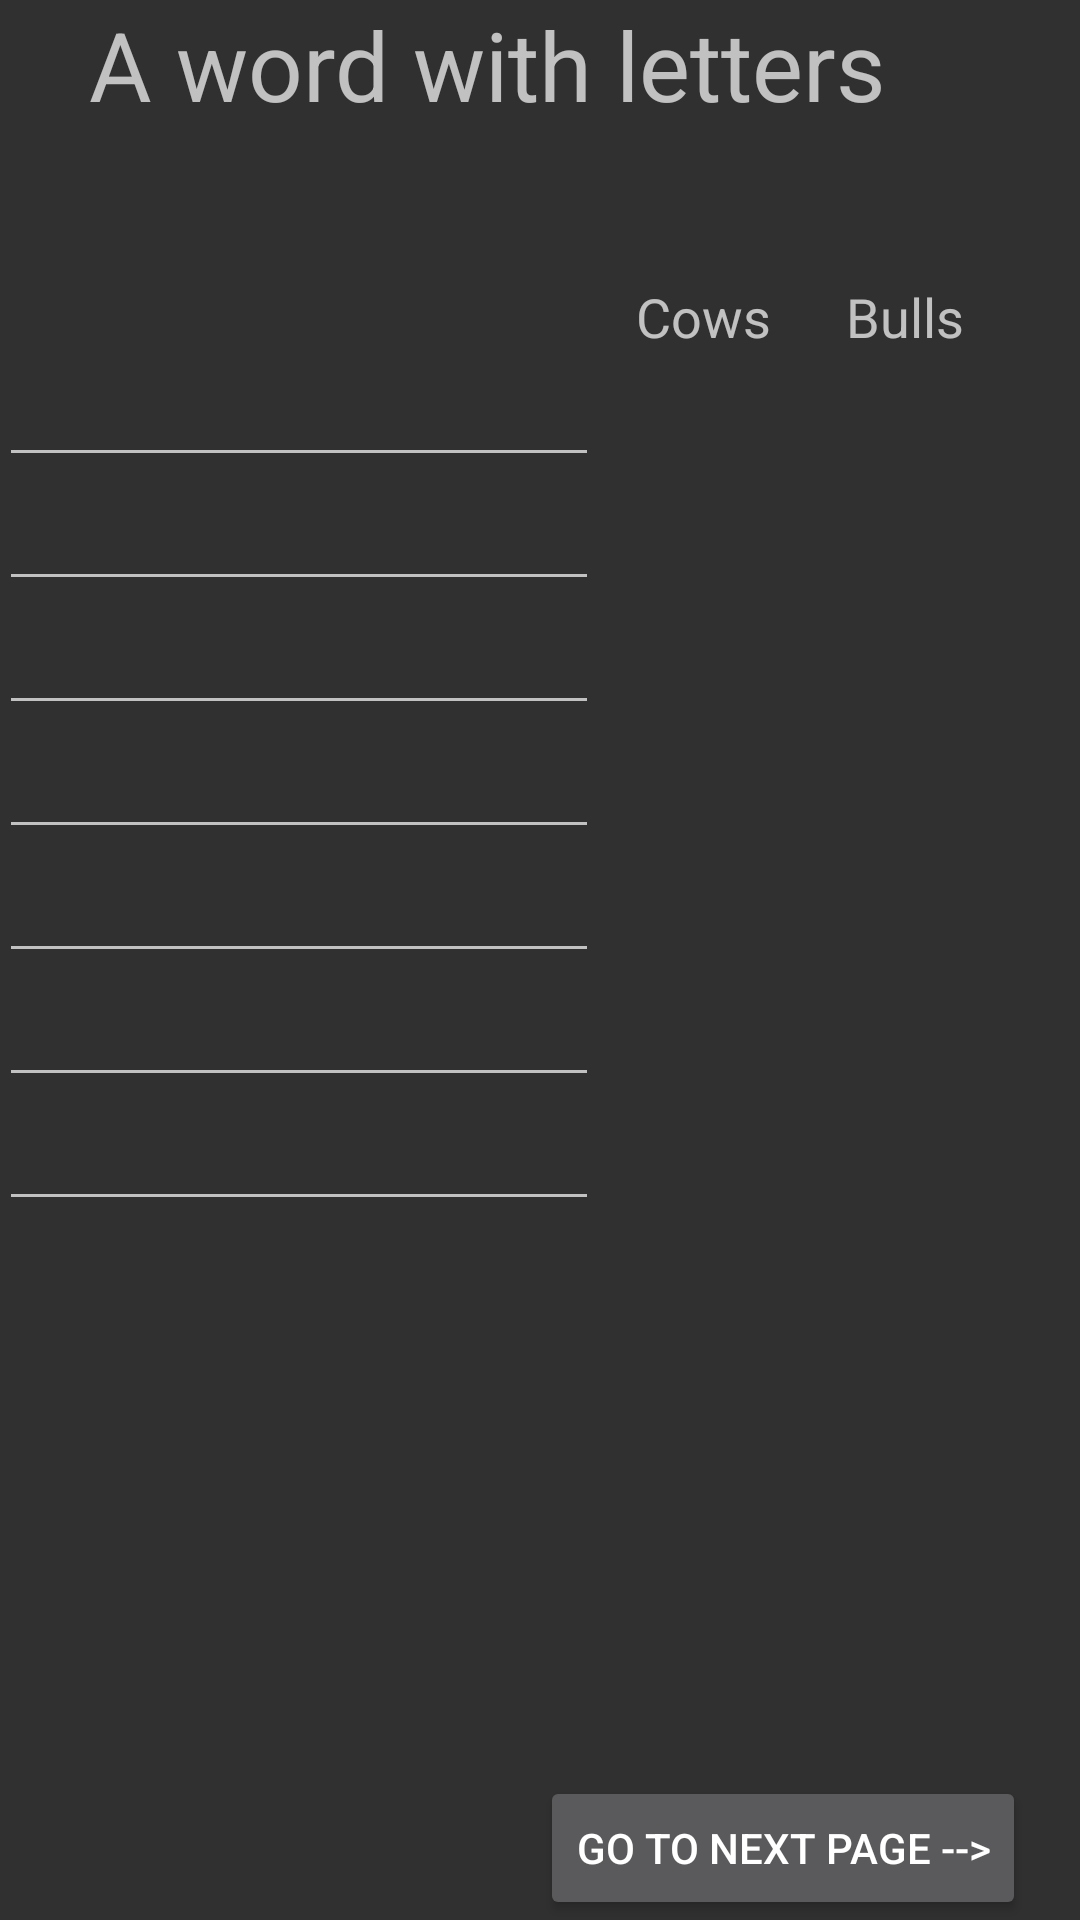

Produce the Android XML layout that renders to this screen, including the resource entries it uses.
<!-- AndroidManifest.xml: activity theme DesignTheme1 -->
<!-- res/layout/activity_main.xml -->
<?xml version="1.0" encoding="utf-8"?>
<RelativeLayout xmlns:android="http://schemas.android.com/apk/res/android"
    xmlns:tools="http://schemas.android.com/tools"
    android:layout_width="match_parent"
    android:layout_height="match_parent"
    android:paddingBottom="@dimen/activity_vertical_margin"
    android:paddingLeft="@dimen/activity_horizontal_margin"
    android:paddingRight="@dimen/activity_horizontal_margin"
    android:paddingTop="@dimen/activity_vertical_margin"
    tools:context="com.example.akshaya.cowsandbulls.MainActivity">

    <TextView
        android:layout_width="wrap_content"
        android:layout_height="wrap_content"
        android:textAppearance="?android:attr/textAppearanceLarge"
        android:id="@+id/textView2"
        android:layout_marginTop="40dp"
        android:layout_alignParentTop="true"
        android:layout_centerHorizontal="true"
        android:textSize="40dp" />

    <TextView
        android:layout_width="200dp"
        android:layout_height="wrap_content"
        android:text="A word with letters"
        android:id="@+id/Nol"
        android:layout_alignParentTop="true"
        android:layout_alignParentStart="true"
        android:layout_alignBottom="@+id/textView2"
        android:layout_alignParentEnd="true"
        android:textSize="32dp"
        android:layout_marginLeft="30dp" />

    <TextView
        android:layout_width="wrap_content"
        android:layout_height="wrap_content"
        android:textAppearance="?android:attr/textAppearanceMedium"
        android:text="Cows"
        android:id="@+id/textView8"
        android:layout_marginLeft="32dp"
        android:layout_alignTop="@+id/textView9"
        android:layout_toEndOf="@+id/textView2" />

    <TextView
        android:layout_width="wrap_content"
        android:layout_height="wrap_content"
        android:textAppearance="?android:attr/textAppearanceMedium"
        android:text="Bulls"
        android:id="@+id/textView9"
        android:layout_below="@+id/Nol"
        android:layout_toEndOf="@+id/textView2"
        android:layout_marginLeft="102dp" />

    <Button
        android:layout_width="wrap_content"
        android:layout_height="wrap_content"
        android:text="Go to next page -->"
        android:id="@+id/button"
        android:layout_alignParentBottom="true"
        android:layout_alignStart="@+id/textView2" />

    <EditText
        android:layout_width="200dp"
        android:layout_height="wrap_content"
        android:id="@+id/editText9"
        android:layout_below="@+id/textView8"
        android:layout_alignParentStart="true"
        android:maxLines="1"
        android:maxLength="4"
        android:imeOptions="actionSearch"/>

    <EditText
        android:layout_width="200dp"
        android:layout_height="wrap_content"
        android:id="@+id/editText10"
        android:layout_below="@+id/editText9"
        android:layout_alignParentStart="true"
        android:maxLines="1"
        android:maxLength="4"
        android:imeOptions="actionSearch"/>

    <EditText
        android:layout_width="200dp"
        android:layout_height="wrap_content"
        android:id="@+id/editText11"
        android:layout_below="@+id/editText10"
        android:layout_alignParentStart="true"
        android:maxLines="1"
        android:maxLength="4"
        android:imeOptions="actionSearch"/>

    <EditText
        android:layout_width="200dp"
        android:layout_height="wrap_content"
        android:id="@+id/editText12"
        android:layout_below="@+id/editText11"
        android:layout_alignEnd="@+id/editText11"
        android:maxLines="1"
        android:maxLength="4"/>

    <EditText
        android:layout_width="200dp"
        android:layout_height="wrap_content"
        android:id="@+id/editText13"
        android:layout_below="@+id/editText12"
        android:layout_alignParentStart="true"
        android:maxLines="1"
        android:maxLength="4"/>

    <EditText
        android:layout_width="200dp"
        android:layout_height="wrap_content"
        android:id="@+id/editText14"
        android:layout_below="@+id/editText13"
        android:layout_alignParentStart="true"
        android:maxLines="1"
        android:maxLength="4"/>

    <EditText
        android:layout_width="200dp"
        android:layout_height="wrap_content"
        android:id="@+id/editText15"
        android:layout_below="@+id/editText14"
        android:layout_alignParentStart="true"
        android:maxLines="1"
        android:maxLength="4"/>

    <TextView
        android:layout_width="35dp"
        android:layout_height="35dp"
        android:textAppearance="?android:attr/textAppearanceMedium"
        android:text=""
        android:id="@+id/textView"
        android:layout_below="@+id/textView8"
        android:layout_alignStart="@+id/textView8"
        android:layout_marginLeft="10dp"
        android:layout_marginTop="5dp"
        android:maxLines="1"
        android:maxLength="4"/>

    <TextView
        android:layout_width="35dp"
        android:layout_height="35dp"
        android:textAppearance="?android:attr/textAppearanceMedium"
        android:text=""
        android:id="@+id/textView3"
        android:layout_marginLeft="10dp"
        android:layout_below="@+id/textView9"
        android:layout_alignStart="@+id/textView9"
        android:layout_marginTop="5dp"
        android:layout_marginRight="3dp"
        android:maxLines="1"
        android:maxLength="4"/>

    <TextView
        android:layout_width="35dp"
        android:layout_height="35dp"
        android:textAppearance="?android:attr/textAppearanceMedium"
        android:text=""
        android:id="@+id/textView4"
        android:layout_marginLeft="10dp"
        android:layout_below="@+id/editText9"
        android:layout_alignEnd="@+id/textView8"
        android:maxLines="1"
        android:maxLength="4"/>

    <TextView
        android:layout_width="35dp"
        android:layout_height="35dp"
        android:textAppearance="?android:attr/textAppearanceMedium"
        android:text=""
        android:id="@+id/textView5"
        android:layout_marginLeft="10dp"
        android:layout_above="@+id/editText12"
        android:layout_alignStart="@+id/textView8" />

    <TextView
        android:layout_width="35dp"
        android:layout_height="35dp"
        android:textAppearance="?android:attr/textAppearanceMedium"
        android:text=""
        android:id="@+id/textView6"
        android:layout_marginLeft="10dp"
        android:layout_above="@+id/editText13"
        android:layout_alignStart="@+id/textView8" />

    <TextView
        android:layout_width="35dp"
        android:layout_height="35dp"
        android:textAppearance="?android:attr/textAppearanceMedium"
        android:text=""
        android:id="@+id/textView7"
        android:layout_marginLeft="10dp"
        android:layout_above="@+id/editText14"
        android:layout_alignStart="@+id/textView8" />

    <TextView
        android:layout_width="35dp"
        android:layout_height="35dp"
        android:textAppearance="?android:attr/textAppearanceMedium"
        android:text=""
        android:id="@+id/textView28"
        android:layout_marginLeft="10dp"
        android:layout_above="@+id/editText15"
        android:layout_alignStart="@+id/textView8" />

    <TextView
        android:layout_width="35dp"
        android:layout_height="35dp"
        android:textAppearance="?android:attr/textAppearanceMedium"
        android:text=""
        android:id="@+id/textView29"
        android:layout_marginLeft="15dp"
        android:layout_alignBottom="@+id/editText15"
        android:layout_toEndOf="@+id/editText14" />

    <TextView
        android:layout_width="35dp"
        android:layout_height="35dp"
        android:textAppearance="?android:attr/textAppearanceMedium"
        android:text=""
        android:id="@+id/textView30"
        android:layout_marginLeft="10dp"
        android:layout_above="@+id/editText11"
        android:layout_alignStart="@+id/textView3"
        android:layout_marginRight="3dp"
        android:layout_marginBottom="7dp" />

    <TextView
        android:layout_width="35dp"
        android:layout_height="35dp"
        android:textAppearance="?android:attr/textAppearanceMedium"
        android:text=""
        android:id="@+id/textView31"
        android:layout_marginLeft="10dp"
        android:layout_below="@+id/textView4"
        android:layout_alignStart="@+id/textView9"
        android:layout_marginTop="10dp" />

    <TextView
        android:layout_width="35dp"
        android:layout_height="35dp"
        android:textAppearance="?android:attr/textAppearanceMedium"
        android:text=""
        android:id="@+id/textView32"
        android:layout_marginLeft="10dp"
        android:layout_above="@+id/editText13"
        android:layout_alignStart="@+id/textView35" />

    <TextView
        android:layout_width="35dp"
        android:layout_height="35dp"
        android:textAppearance="?android:attr/textAppearanceMedium"
        android:text=""
        android:id="@+id/textView34"
        android:layout_marginLeft="10dp"
        android:layout_above="@+id/editText14"
        android:layout_alignStart="@+id/textView9" />

    <TextView
        android:layout_width="35dp"
        android:layout_height="35dp"
        android:textAppearance="?android:attr/textAppearanceMedium"
        android:text=""
        android:id="@+id/textView35"
        android:layout_marginLeft="10dp"
        android:layout_alignBaseline="@+id/textView29"
        android:layout_alignBottom="@+id/textView29"
        android:layout_alignEnd="@+id/textView9" />

    <TextView
        android:layout_width="35dp"
        android:layout_height="35dp"
        android:textAppearance="?android:attr/textAppearanceMedium"
        android:text=""
        android:id="@+id/textView36"
        android:layout_marginLeft="10dp"
        android:layout_above="@+id/textView35"
        android:layout_alignStart="@+id/textView9"
        android:layout_marginBottom="10dp" />

</RelativeLayout>
<!-- resources referenced by this layout -->
<resources>
  <style name="DesignTheme1" parent="Theme.Design" />
</resources>
